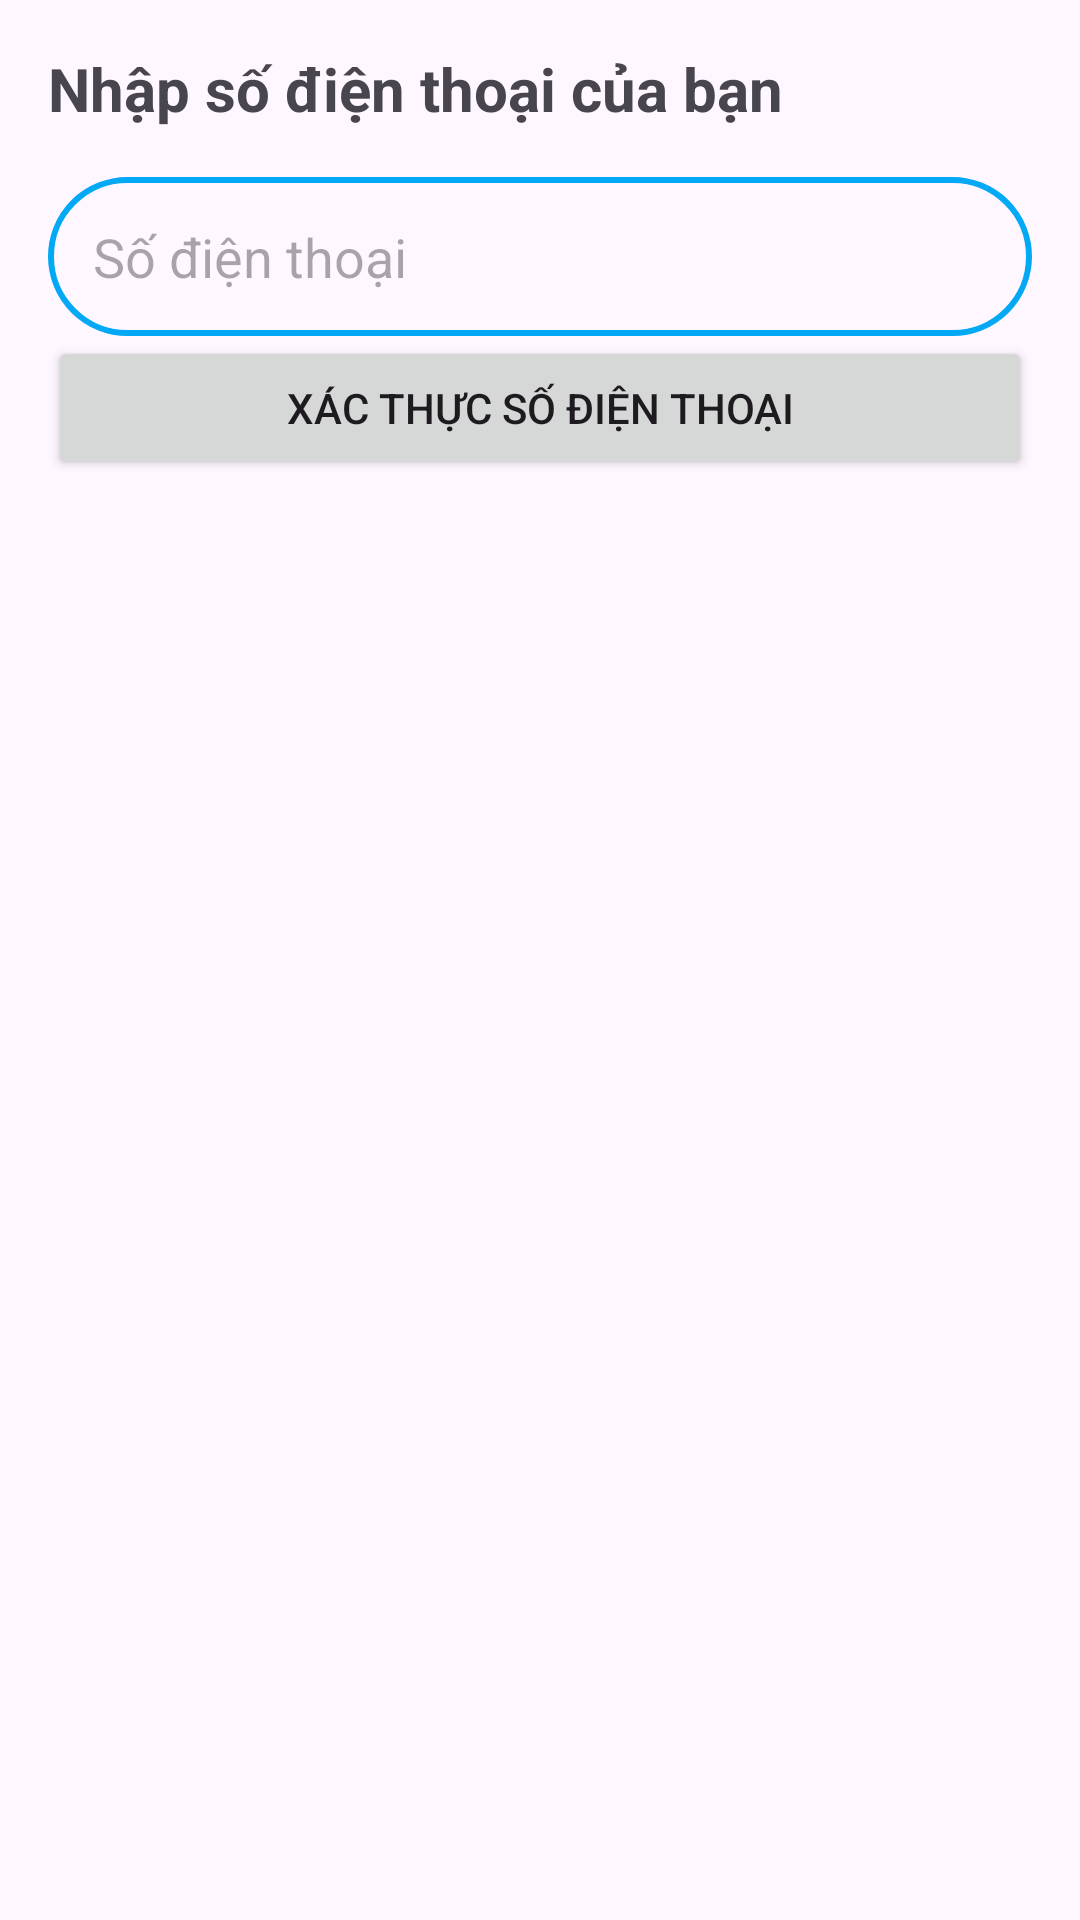

Produce the Android XML layout that renders to this screen, including the resource entries it uses.
<!-- AndroidManifest.xml: application theme Theme.Doan -->
<!-- res/layout/activity_login_sdt.xml -->
<?xml version="1.0" encoding="utf-8"?>
<LinearLayout xmlns:android="http://schemas.android.com/apk/res/android"
    android:layout_width="match_parent"
    android:layout_height="match_parent"
    android:orientation="vertical"
    android:padding="16dp">

    <TextView
        android:layout_width="wrap_content"
        android:layout_height="wrap_content"
        android:text="Nhập số điện thoại của bạn"
        android:textSize="20sp"
        android:textStyle="bold"
        android:layout_marginBottom="16dp"/>

    <EditText
        android:id="@+id/editTextPhoneNumber"
        android:layout_width="match_parent"
        android:layout_height="53dp"
        android:background="@drawable/lavender_border"
        android:hint="Số điện thoại"
        android:inputType="phone"
        android:paddingLeft="15dp" />



    <Button
        android:id="@+id/buttonVerifyPhoneNumber"
        android:layout_width="match_parent"
        android:layout_height="wrap_content"
        android:text="Xác thực số điện thoại"/>

</LinearLayout>
<!-- resources referenced by this layout -->
<resources>
  <!-- drawable lavender_border (drawable) -->
  <?xml version="1.0" encoding="utf-8"?>
  <shape xmlns:android="http://schemas.android.com/apk/res/android"
      android:shape="rectangle">
  
      <stroke
          android:width="2dp"
          android:color="#03A9F4"/>
      <corners
          android:radius="30dp"/>
  
  </shape>
  <style name="Theme.Doan" parent="Base.Theme.Doan" />
  <style name="Base.Theme.Doan" parent="Theme.Material3.DayNight.NoActionBar">
          
          <item name="colorPrimary">@color/blue</item>
          <item name="colorPrimaryVariant">@color/blue</item>
          
      </style>
</resources>
